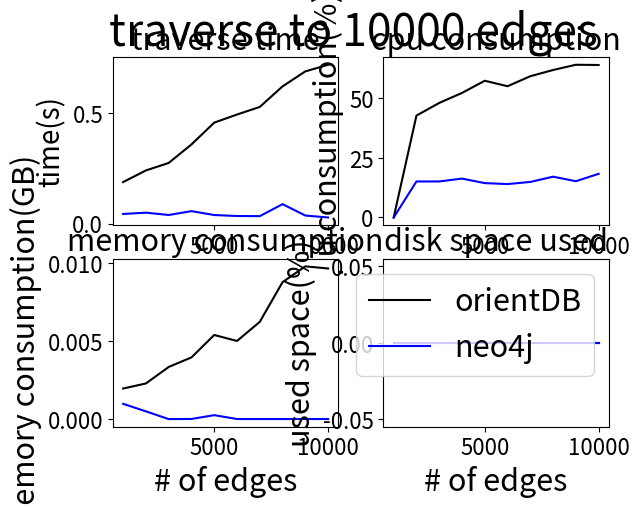

Recreate this plot in Python.
orient_traverse =  [0.1877613067626953, 0.24021553993225098, 0.27409934997558594, 0.3578057289123535, 0.4563729763031006, 0.4930613040924072, 0.5274159908294678, 0.6202824115753174, 0.6881144046783447, 0.7181031703948975]
orient_ram_triusage =  [0.00196075439453125, 0.002285003662109375, 0.003345489501953125, 0.00395965576171875, 0.005401611328125, 0.005016326904296875, 0.006244659423828125, 0.00879669189453125, 0.0098114013671875, 0.009674072265625]
orient_cpu_triusage =  [0.0, 42.7, 48.0, 52.2, 57.3, 55.0, 59.2, 61.8, 64.0, 63.9]
orient_disk_triusage =  [0.0, 0.0, 0.0, 0.0, 0.0, 0.0, 0.0, 0.0, 0.0, 0.0]

neo_traverse =  [0.043506622314453125, 0.04935741424560547, 0.038820505142211914, 0.05626726150512695, 0.03867745399475098, 0.03424882888793945, 0.03358626365661621, 0.08788061141967773, 0.036386966705322266, 0.027562856674194336]
neo_ram_triusage =  [0.0009765625, 0.000492095947265625, -3.814697265625e-06, 3.814697265625e-06, 0.000247955322265625, 0.0, 0.0, 0.0, 0.0, 0.0]
neo_cpu_triusage =  [0.0, 15.1, 15.1, 16.3, 14.4, 14.0, 14.9, 17.1, 15.2, 18.3]
neo_disk_triusage =  [0.0, 0.0, 0.0, 0.0, 0.0, 0.0, 0.0, 0.0, 0.0, 0.0]
import matplotlib.pyplot as plt
x = [i for i  in range(1000 , 10001 , 1000) ]
ax = plt.subplot(2,2,1)
ax.plot(x, orient_traverse , c ='k' , label  = 'orientDB')
ax.plot(x,neo_traverse , c = 'b',label  = 'neo4j')
x1 = [i for i  in range(1000 , 10001 , 1000) ]
x2 = [ i for i  in range(1000 , 10001 , 1000)]
x = [i for i  in range(10000) ]
ax1 = plt.subplot(2,2,2)
ax1.plot(x1, orient_cpu_triusage , c = 'k' ,label  = 'orientDB')
ax1.plot(x2, neo_cpu_triusage, c = 'b', label  = 'neo4j')
ax2 = plt.subplot(2,2,3)
ax2.plot(x1, orient_ram_triusage , c = 'k', label  = 'orientDB')
ax2.plot(x2 , neo_ram_triusage , c = 'b',label  = 'neo4j')
ax3=plt.subplot(2,2,4)
ax3.plot(x1, orient_disk_triusage , c = 'k', label  = 'orientDB')
ax3.plot(x2 , neo_disk_triusage , c = 'b',label  = 'neo4j')

plt.suptitle("traverse to 10000 edges" , fontsize = 32)
ax.set_title("traverse time", fontsize = 22)
ax.set_ylabel("time(s)", fontsize = 20)
ax.xaxis.set_tick_params(labelsize=16)
ax.yaxis.set_tick_params(labelsize=16)
#ax.set_xlabel("# of nodes")

#ax1.set_xlabel("# of nodes")
ax1.set_title("cpu consumption", fontsize = 22)
ax1.set_ylabel("cpu consumption(%)", fontsize = 22)
ax1.xaxis.set_tick_params(labelsize=16)
ax1.yaxis.set_tick_params(labelsize=16)

ax2.set_xlabel("# of edges", fontsize = 22)
ax2.set_title("memory consumption", fontsize = 22)
ax2.set_ylabel("memory consumption(GB)", fontsize = 22)
ax2.xaxis.set_tick_params(labelsize=16)
ax2.yaxis.set_tick_params(labelsize=16)

ax3.set_xlabel("# of edges", fontsize = 22)
ax3.set_title("disk space used", fontsize = 22)
ax3.set_ylabel("used space(%)", fontsize = 22)
ax3.xaxis.set_tick_params(labelsize=16)
ax3.yaxis.set_tick_params(labelsize=16)
plt.legend(loc = 'best',fontsize = 22)
plt.show()